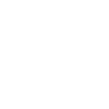
t = 0.00 s
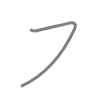
t = 0.50 s
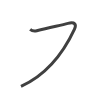
t = 0.75 s
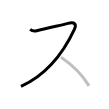
t = 1.25 s
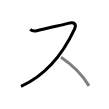
t = 1.50 s
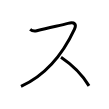
t = 2.00 s

The animated SVG that drew these frames (rendered in a browser with its animation timeline set to each time). Animation: 2 SMIL elements (animate=2); one cycle of 2.00 s.

<svg width="109px" height="109px" viewBox="0 0 px 109px" xmlns="http://www.w3.org/2000/svg" xmlns:xlink="http://www.w3.org/1999/xlink" xml:space="preserve" version="1.1"  baseProfile="full">
<path d="M30.13,29.38c1.75,1.5,4.15,1.98,6.62,1.38c13.25-3.25,24.25-5.62,31.25-7.38c7-1.76,8.64,1.16,6.5,5.75c-11.24,24.12-28.37,45.87-53.5,57.25" style="fill:none;stroke:black;stroke-width:3;opacity:0">
  <animate attributeType="CSS" attributeName="opacity" from="0" to="1" begin="0s" dur="1s" repeatCount="0" fill="freeze" />
</path>
<path d="M61,57.25c11,7.38,21,17,28,28.62" style="fill:none;stroke:black;stroke-width:3;opacity:0">
  <animate attributeType="CSS" attributeName="opacity" from="0" to="1" begin="1s" dur="1s" repeatCount="0" fill="freeze" />
</path>
</svg>
